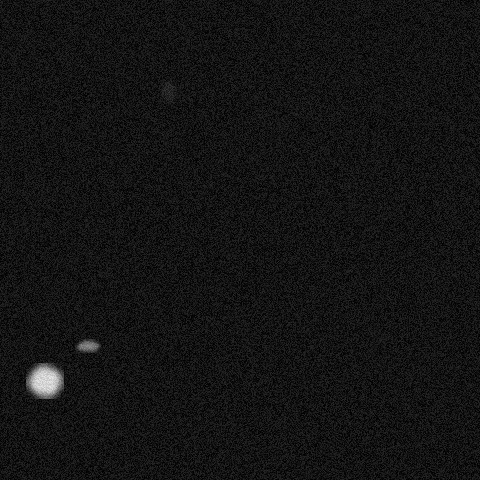

Source data for this figure (header and first rows):
x, y, ra, rb, theta, brightness, blur
87, 345, 15, 6, 2.845, 181, 2
44, 380, 17, 18, 2.286, 242, 4
168, 91, 7, 15, 3.456, 72, 2
